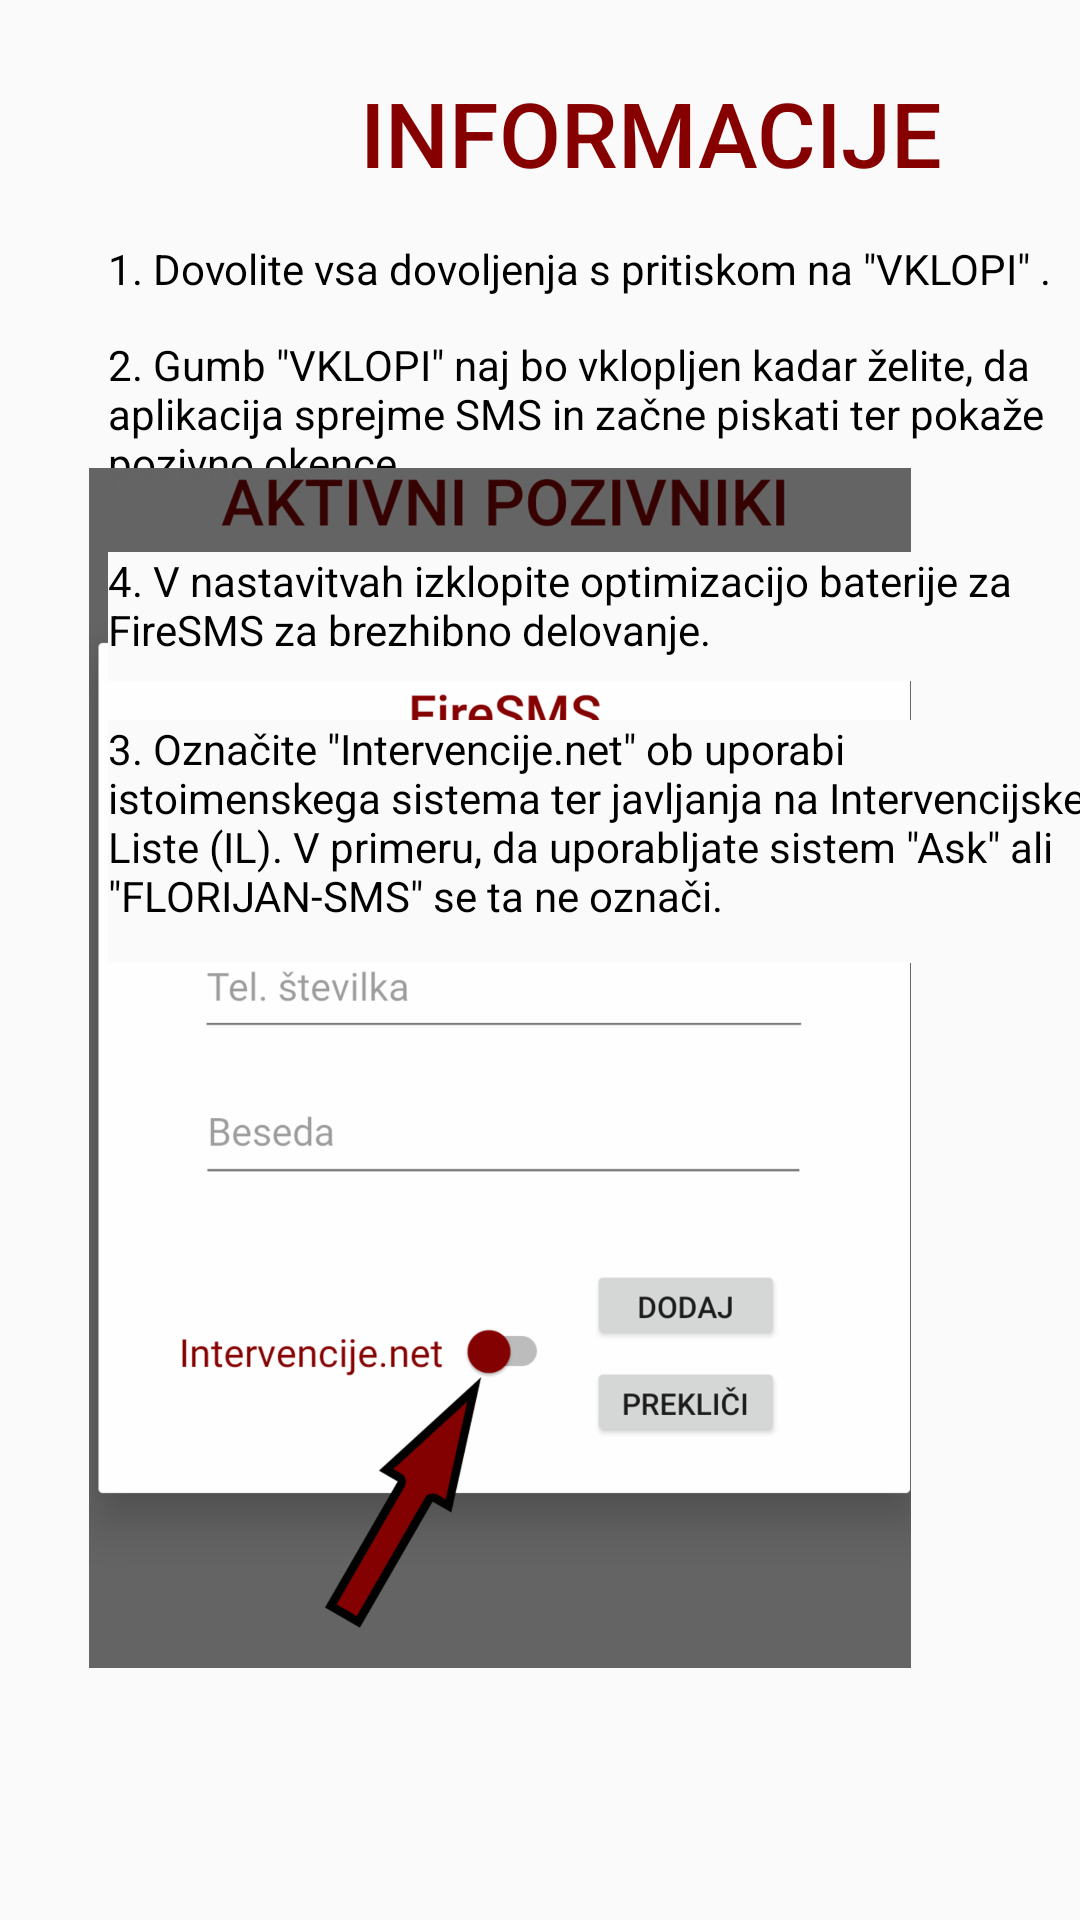

Android layout source for this screen:
<!-- AndroidManifest.xml: application theme AppTheme -->
<!-- res/layout/activity_information.xml -->
<?xml version="1.0" encoding="utf-8"?>
<androidx.constraintlayout.widget.ConstraintLayout xmlns:android="http://schemas.android.com/apk/res/android"
    xmlns:app="http://schemas.android.com/apk/res-auto"
    xmlns:tools="http://schemas.android.com/tools"
    android:layout_width="match_parent"
    android:layout_height="match_parent"
    tools:context="com.example.firesms.InformationActivity">

    <TextView
        android:id="@+id/textView3"
        android:layout_width="wrap_content"
        android:layout_height="wrap_content"
        android:layout_marginStart="120dp"
        android:layout_marginTop="24dp"
        android:background="#00000000"
        android:text="INFORMACIJE"
        android:textAppearance="@style/TextAppearance.AppCompat.Body2"
        android:textColor="@color/colorAccent"
        android:textSize="30sp"
        app:layout_constraintStart_toStartOf="parent"
        app:layout_constraintTop_toTopOf="parent" />

    <TextView
        android:id="@+id/textView5"
        android:layout_width="wrap_content"
        android:layout_height="wrap_content"
        android:layout_marginStart="36dp"
        android:layout_marginTop="80dp"
        android:text='1. Dovolite vsa dovoljenja s pritiskom na "VKLOPI" .'
        android:textColor="#000000"
        app:layout_constraintStart_toStartOf="parent"
        app:layout_constraintTop_toTopOf="parent" />

    <TextView
        android:id="@+id/textView12"
        android:layout_width="340dp"
        android:layout_height="57dp"
        android:layout_marginStart="36dp"
        android:layout_marginTop="112dp"
        android:text='2. Gumb "VKLOPI" naj bo vklopljen kadar želite, da aplikacija sprejme SMS in začne piskati ter pokaže pozivno okence.'
        android:textAlignment="textStart"
        android:textColor="#000000"
        app:layout_constraintStart_toStartOf="parent"
        app:layout_constraintTop_toTopOf="parent" />


    <ImageView
        android:id="@+id/imageView4"
        android:layout_width="424dp"
        android:layout_height="400dp"
        android:layout_marginStart="64dp"
        android:layout_marginBottom="84dp"
        app:layout_constraintBottom_toBottomOf="parent"
        app:layout_constraintEnd_toEndOf="parent"
        app:layout_constraintHorizontal_bias="0.857"
        app:layout_constraintStart_toStartOf="parent"
        app:srcCompat="@drawable/screenshot_1_1" />

    <TextView
        android:id="@+id/textView7"
        android:layout_width="338dp"
        android:layout_height="81dp"
        android:layout_marginStart="36dp"
        android:layout_marginTop="240dp"
        android:background="#FAFAFA"
        android:text='3. Označite "Intervencije.net" ob uporabi istoimenskega sistema ter javljanja na Intervencijske Liste (IL). V primeru, da uporabljate sistem "Ask" ali "FLORIJAN-SMS" se ta ne označi.'
        android:textAlignment="textStart"
        android:textColor="#000000"
        app:layout_constraintStart_toStartOf="parent"
        app:layout_constraintTop_toTopOf="parent" />

    <TextView
        android:id="@+id/textView10000"
        android:layout_width="350dp"
        android:layout_height="43dp"
        android:layout_marginStart="36dp"
        android:layout_marginTop="184dp"
        android:background="#FAFAFA"
        android:text='4. V nastavitvah izklopite optimizacijo baterije za FireSMS za brezhibno delovanje.'
        android:textAlignment="textStart"
        android:textColor="#000000"
        app:layout_constraintStart_toStartOf="parent"
        app:layout_constraintTop_toTopOf="parent" />

    <TextView
        android:id="@+id/text10"
        android:layout_width="350dp"
        android:layout_height="43dp"
        android:layout_marginStart="36dp"
        android:layout_marginTop="184dp"
        android:background="#FAFAFA"
        android:text='4. V nastavitvah izklopite optimizacijo baterije za FireSMS za brezhibno delovanje.'
        android:textAlignment="textStart"
        android:textColor="#000000"
        app:layout_constraintStart_toStartOf="parent"
        app:layout_constraintTop_toTopOf="parent" />


</androidx.constraintlayout.widget.ConstraintLayout>
<!-- resources referenced by this layout -->
<resources>
  <color name="colorAccent">#870000</color>
  <!-- drawable screenshot_1_1: png bitmap (drawable-hdpi, 63070 bytes) -->
  <style name="AppTheme" parent="Theme.AppCompat.Light.DarkActionBar">
          
          <item name="colorPrimary">@color/colorPrimary</item>
          <item name="colorPrimaryDark">@color/colorPrimaryDark</item>
          <item name="colorAccent">@color/colorAccent</item>
      </style>
  <color name="colorPrimary">#870000</color>
  <color name="colorPrimaryDark">#870000</color>
</resources>
